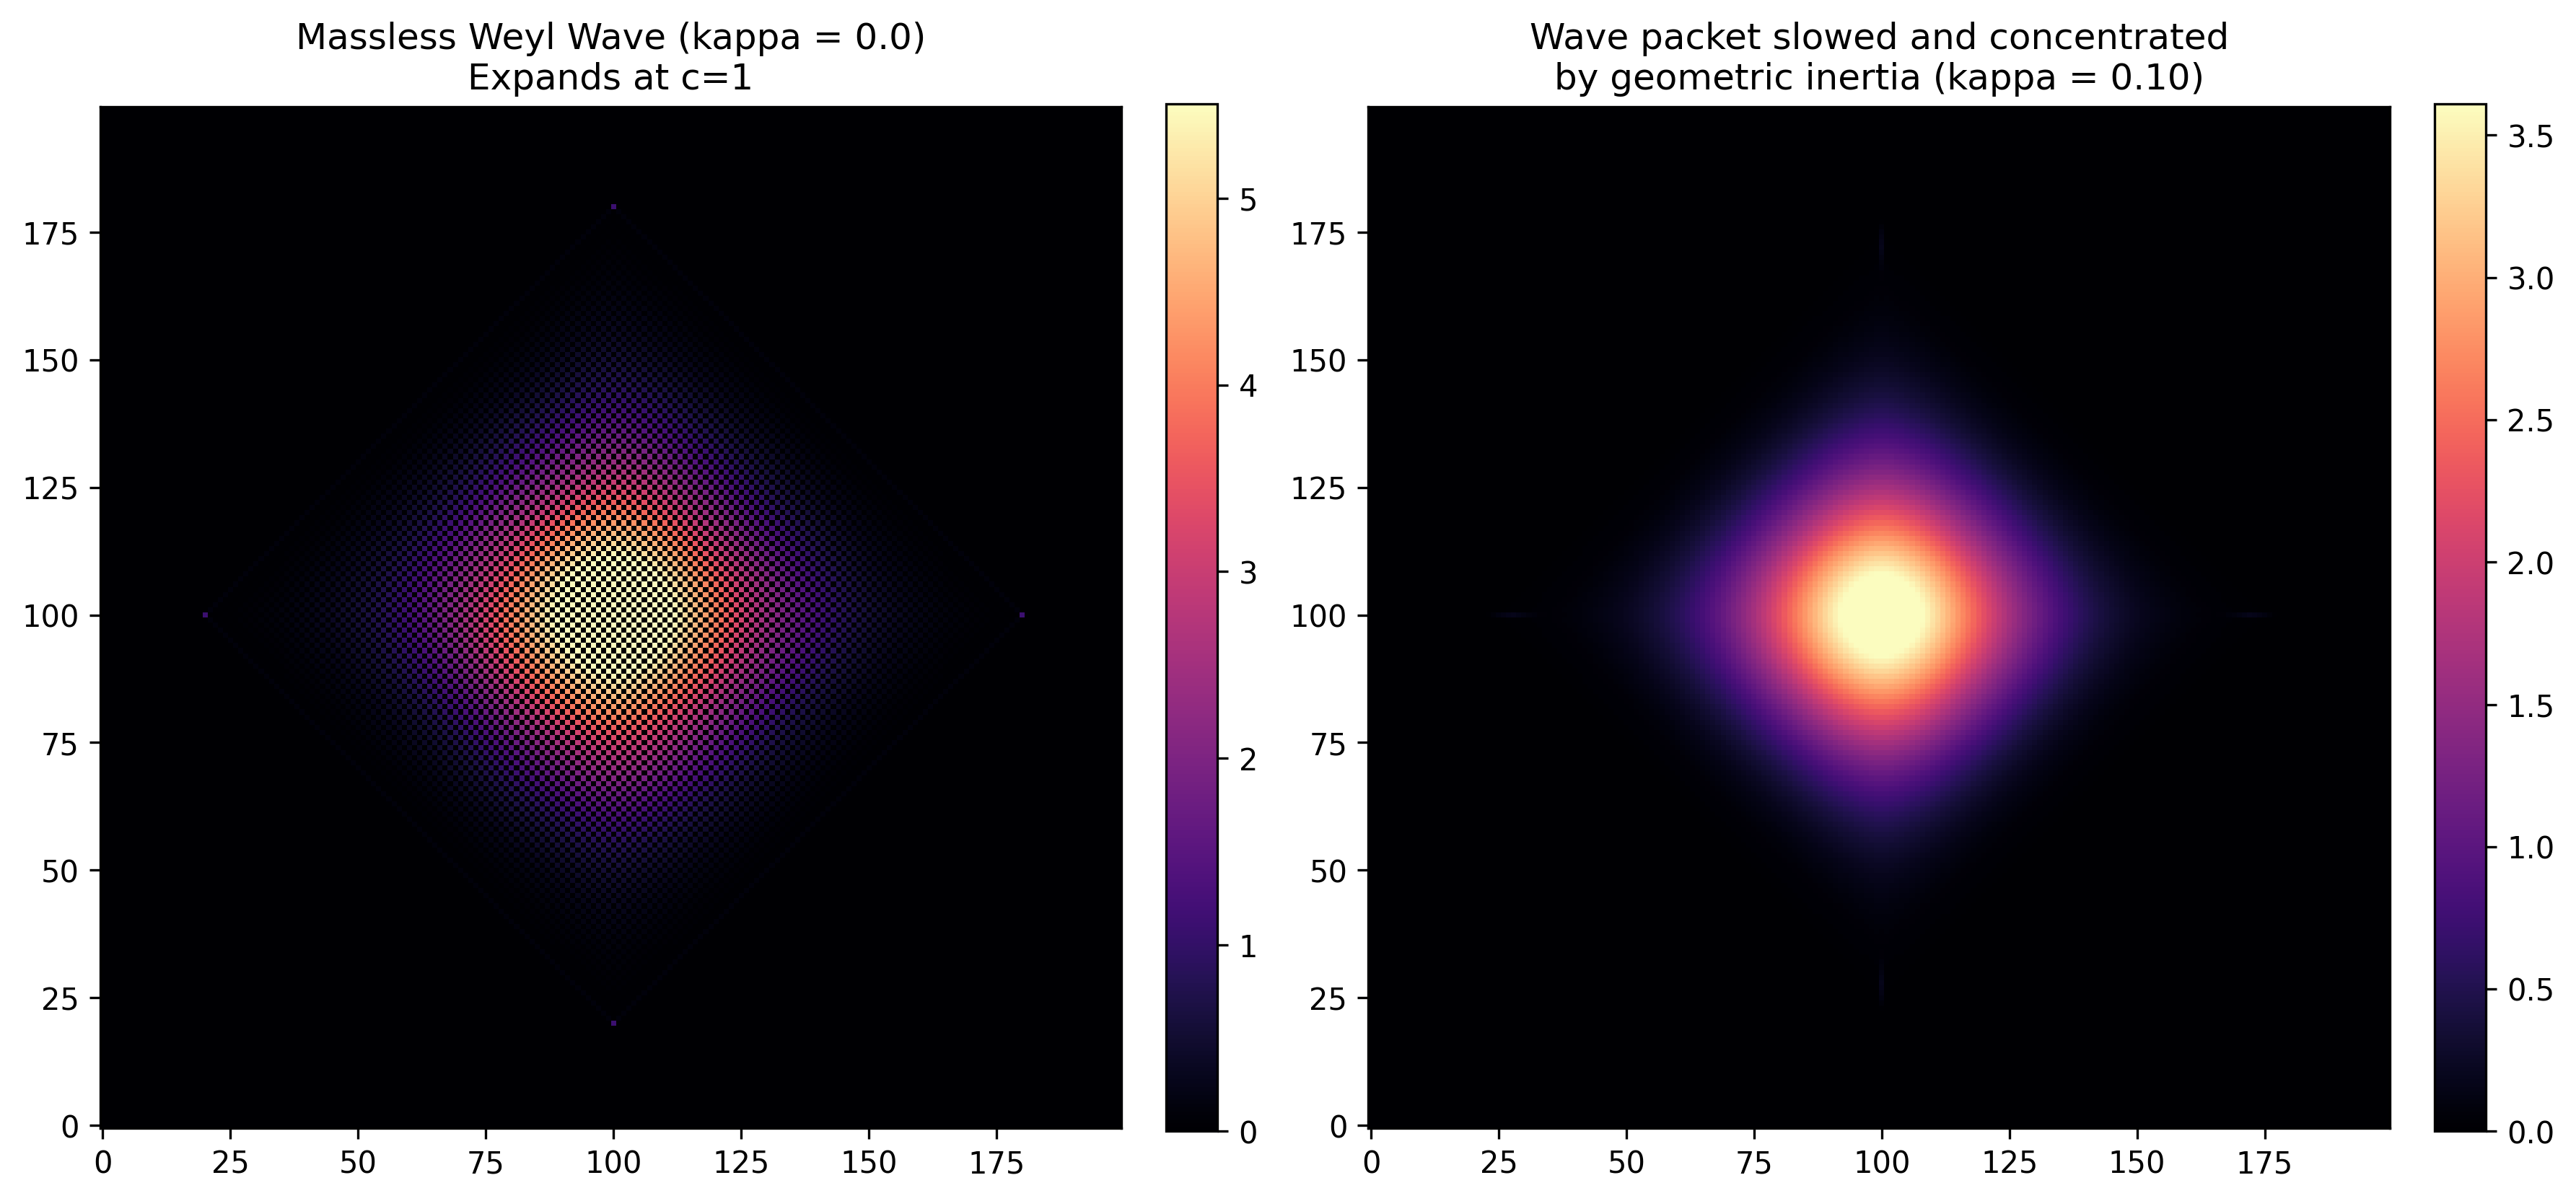

Here is the Python script that generated this plot:
import numpy as np
import matplotlib.pyplot as plt
from scipy.stats import linregress

def run_massive_scaling():
    print("--- Emergence of Mass: Wave Speed vs Inertia ---")
    A = np.array([[0,0,0,1], [1,0,0,0], [0,1,0,0], [0,0,1,0]], dtype=float)

    # =========================================================
    # 1. HIGH-RESOLUTION RUN -> accurate table numbers
    # =========================================================
    eps = 0.025
    steps = 160
    n_sites = 400
    center = n_sites // 2
    kappas = np.linspace(0.0, 0.15, 7)
    measured_speeds = []

    print(f"{'Mass (kappa)':>12} | {'Support Speed':>15} | {'Ridge Speed':>15}")
    print("-" * 50)

    for kappa in kappas:
        S = np.zeros((4, n_sites, n_sites))
        S[0, center, center] = 1.0
        S[1, center, center] = 1.0
        S[2, center, center] = 1.0
        S[3, center, center] = 1.0

        for _ in range(steps):
            S_tilde = S + eps * np.tensordot(A, S, axes=([1], [0]))
            S_new = np.empty_like(S_tilde)
            S_new[0] = (1 - kappa) * np.roll(S_tilde[0], shift=1, axis=1) + kappa * S_tilde[0]
            S_new[2] = (1 - kappa) * np.roll(S_tilde[2], shift=-1, axis=1) + kappa * S_tilde[2]
            S_new[1] = (1 - kappa) * np.roll(S_tilde[1], shift=1, axis=0) + kappa * S_tilde[1]
            S_new[3] = (1 - kappa) * np.roll(S_tilde[3], shift=-1, axis=0) + kappa * S_tilde[3]
            S = S_new

        rho = np.sum(S, axis=0)

        # Support edge
        profile = rho[center, center:]
        support_idx = np.max(np.nonzero(profile > 1e-12)[0]) if np.any(profile > 1e-12) else 0
        speed_support = support_idx / steps

        # Cumulative-mass ridge (70 % of total mass)
        y, x = np.ogrid[:n_sites, :n_sites]
        r = np.sqrt((x - center)**2 + (y - center)**2)
        max_r = int(steps * 0.90)
        flat_r = r.ravel()
        flat_rho = rho.ravel()
        mask = flat_r <= max_r
        order = np.argsort(flat_r[mask])
        sorted_r = flat_r[mask][order]
        sorted_rho = flat_rho[mask][order]
        cum_mass = np.cumsum(sorted_rho)
        total_mass = cum_mass[-1] if len(cum_mass) > 0 else 1.0
        target = 0.70 * total_mass
        idx = np.searchsorted(cum_mass, target)
        if idx >= len(sorted_r):
            idx = len(sorted_r) - 1
        ridge_idx = sorted_r[idx]
        speed_ridge = ridge_idx / steps
        measured_speeds.append(speed_ridge)

        print(f"{kappa:12.3f} | {speed_support:15.3f} | {speed_ridge:15.3f}")

    slope, intercept, r_value, _, _ = linregress(kappas, measured_speeds)
    print("\n--- Linear Regression Analysis ---")
    print(f"Equation: v = {intercept:.3f} + ({slope:.3f}) * kappa")
    print(f"R-squared: {r_value**2:.3f}")

    # =========================================================
    # 2. LOW-RESOLUTION RUN -> clear visualisation
    # =========================================================
    eps_vis = 0.1
    steps_vis = 80
    n_sites_vis = 200
    center_vis = n_sites_vis // 2
    profiles_to_plot = {}

    for kappa in [0.0, 0.10]:
        S = np.zeros((4, n_sites_vis, n_sites_vis))
        S[0, center_vis, center_vis] = 1.0
        S[1, center_vis, center_vis] = 1.0
        S[2, center_vis, center_vis] = 1.0
        S[3, center_vis, center_vis] = 1.0

        for _ in range(steps_vis):
            S_tilde = S + eps_vis * np.tensordot(A, S, axes=([1], [0]))
            S_new = np.empty_like(S_tilde)
            S_new[0] = (1 - kappa) * np.roll(S_tilde[0], shift=1, axis=1) + kappa * S_tilde[0]
            S_new[2] = (1 - kappa) * np.roll(S_tilde[2], shift=-1, axis=1) + kappa * S_tilde[2]
            S_new[1] = (1 - kappa) * np.roll(S_tilde[1], shift=1, axis=0) + kappa * S_tilde[1]
            S_new[3] = (1 - kappa) * np.roll(S_tilde[3], shift=-1, axis=0) + kappa * S_tilde[3]
            S = S_new

        profiles_to_plot[kappa] = np.sum(S, axis=0)

    # Plotting
    fig, axes = plt.subplots(1, 2, figsize=(12, 6))

    ax1 = axes[0]
    vmax0 = np.percentile(profiles_to_plot[0.0], 99.5)
    im1 = ax1.imshow(profiles_to_plot[0.0], cmap='magma', origin='lower', vmax=vmax0)
    ax1.set_title("Massless Weyl Wave (kappa = 0.0)\nExpands at c=1")
    fig.colorbar(im1, ax=ax1, fraction=0.046, pad=0.04)

    ax2 = axes[1]
    vmax10 = np.percentile(profiles_to_plot[0.10], 99.5)
    im2 = ax2.imshow(profiles_to_plot[0.10], cmap='magma', origin='lower', vmax=vmax10)
    ax2.set_title("Wave packet slowed and concentrated\nby geometric inertia (kappa = 0.10)")
    fig.colorbar(im2, ax=ax2, fraction=0.046, pad=0.04)

    plt.tight_layout()
    plt.savefig("emergence_of_mass.png", dpi=300, bbox_inches='tight')
    print("\nSaved visual comparison to 'emergence_of_mass.png'")

if __name__ == "__main__":
    run_massive_scaling()
